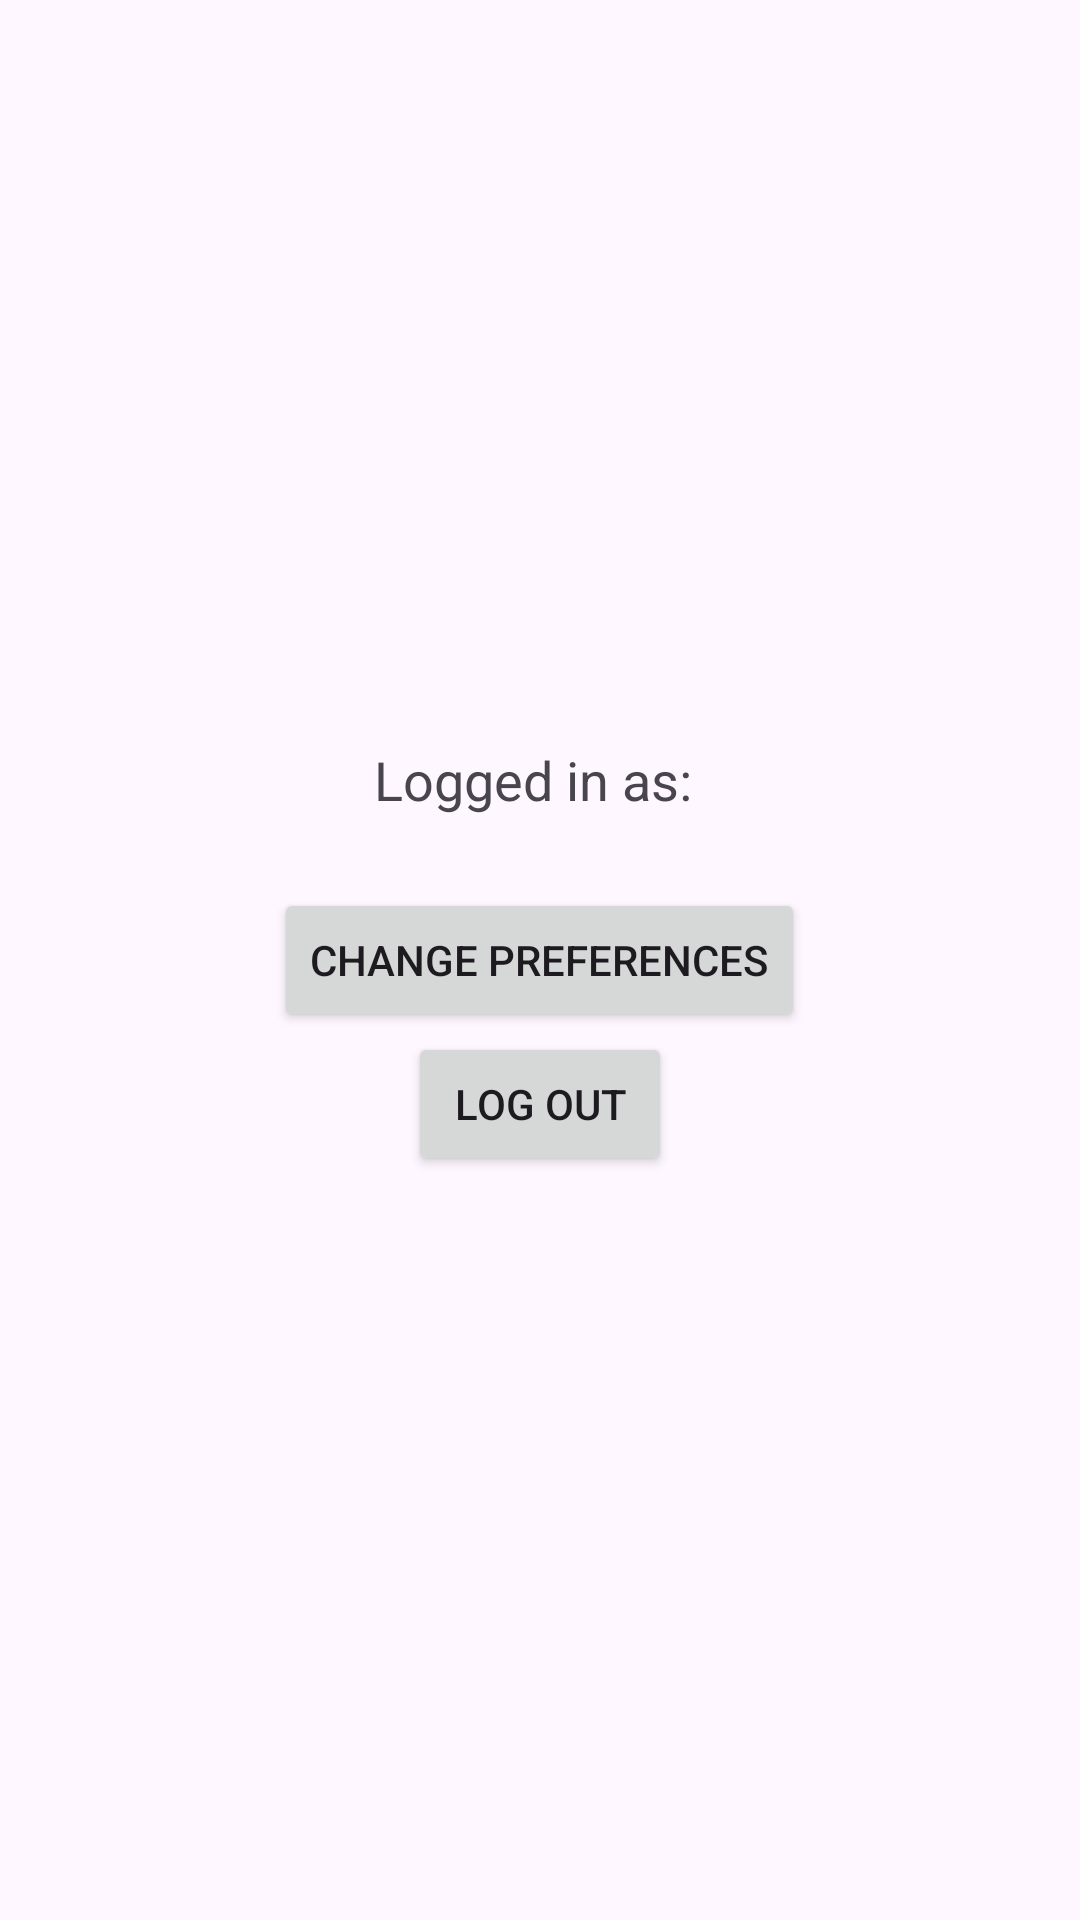

Layout XML and referenced resources for this Android screen:
<!-- AndroidManifest.xml: application theme Theme.MyApplication -->
<!-- res/layout/profile_fragment.xml -->
<?xml version="1.0" encoding="utf-8"?>
<LinearLayout
    xmlns:android="http://schemas.android.com/apk/res/android"
    android:orientation="vertical"
    android:padding="24dp"
    android:gravity="center"
    android:layout_width="match_parent"
    android:layout_height="match_parent">

    <TextView
        android:id="@+id/emailTextView"
        android:text="Logged in as: "
        android:textSize="18sp"
        android:layout_marginBottom="24dp"
        android:layout_width="wrap_content"
        android:layout_height="wrap_content"/>

    <Button
        android:id="@+id/pref_change_button"
        android:layout_width="wrap_content"
        android:layout_height="wrap_content"
        android:text="Change preferences" />

    <Button
        android:id="@+id/logoutButton"
        android:text="Log Out"
        android:layout_width="wrap_content"
        android:layout_height="wrap_content"/>

</LinearLayout>
<!-- resources referenced by this layout -->
<resources>
  <style name="Theme.MyApplication" parent="Base.Theme.MyApplication" />
  <style name="Base.Theme.MyApplication" parent="Theme.Material3.DayNight.NoActionBar">
          
          
      </style>
</resources>
